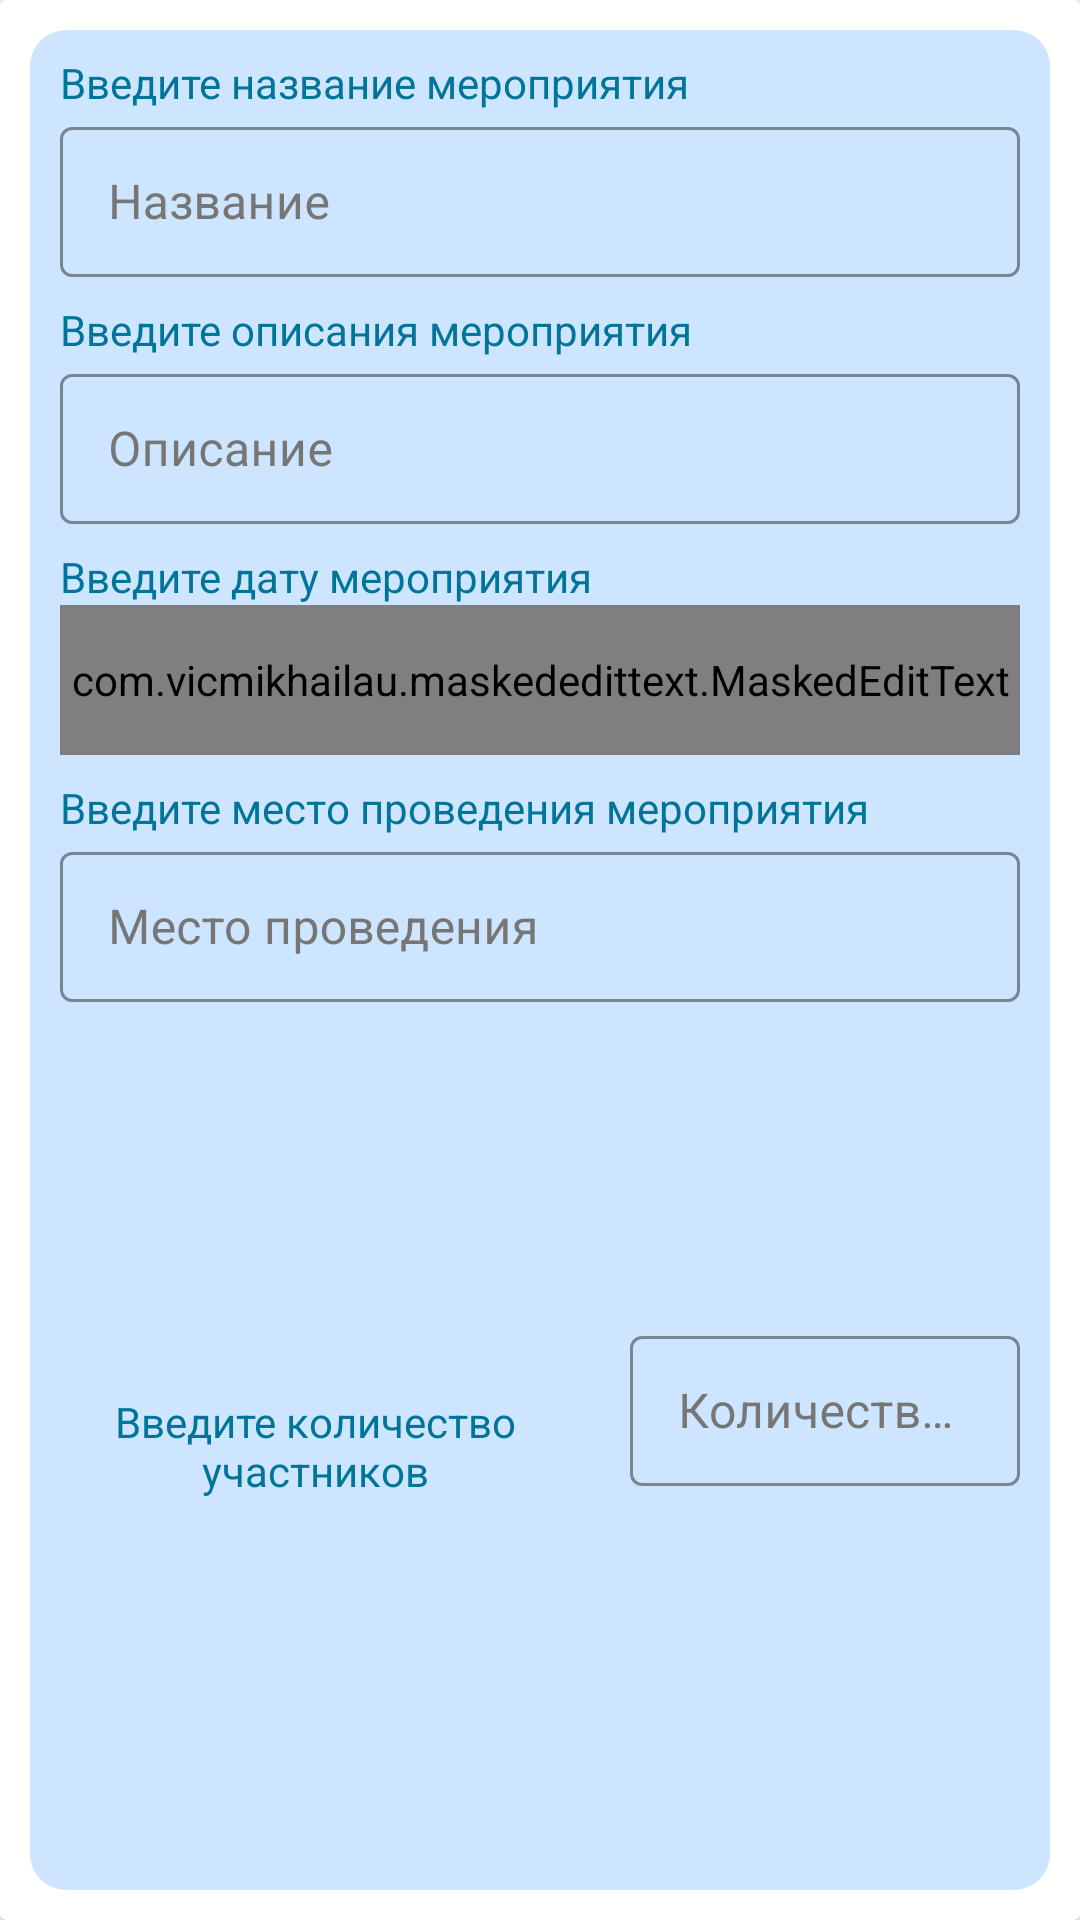

Produce the Android XML layout that renders to this screen, including the resource entries it uses.
<!-- AndroidManifest.xml: application theme Theme.VolunteerApp -->
<!-- res/layout/window_add_event.xml -->
<?xml version="1.0" encoding="utf-8"?>
<androidx.cardview.widget.CardView xmlns:android="http://schemas.android.com/apk/res/android"
    android:layout_width="match_parent"
    android:layout_height="wrap_content"
    xmlns:app="http://schemas.android.com/apk/res-auto"
    xmlns:mask="http://schemas.android.com/tools"
    android:backgroundTint="@color/white">

    <LinearLayout
        android:layout_width="match_parent"
        android:layout_height="match_parent"
        android:background="@drawable/layout_bg"
        android:orientation="vertical"
        android:layout_margin="10dp">

        <TextView
            android:id="@+id/textView"
            android:layout_marginTop="8dp"
            android:layout_width="match_parent"
            android:layout_height="wrap_content"
            android:layout_marginStart="10dp"
            android:layout_marginEnd="10dp"
            android:textColor="@color/primary"
            android:text="@string/enter_title_of_event" />

        <com.google.android.material.textfield.TextInputLayout
            android:id="@+id/eventTitleLayout"
            android:layout_marginStart="10dp"
            android:layout_marginEnd="10dp"
            style="@style/Widget.MaterialComponents.TextInputLayout.OutlinedBox"
            android:layout_width="match_parent"
            android:layout_height="wrap_content"
            android:baselineAligned="false"
            android:textColorHint="@color/gray"
            app:boxStrokeColor="@color/primary"
            android:hint="@string/title">
            <EditText
                android:id="@+id/eventEditTextTitle"
                android:layout_width="match_parent"
                android:layout_height="50dp"
                android:ems="10"
                android:inputType="textPersonName" />
        </com.google.android.material.textfield.TextInputLayout>

        <TextView
            android:id="@+id/textView5"
            android:layout_marginTop="8dp"
            android:layout_width="match_parent"
            android:layout_height="wrap_content"
            android:layout_marginStart="10dp"
            android:layout_marginEnd="10dp"
            android:textColor="@color/primary"
            android:text="@string/enter_description_of_event" />
        <com.google.android.material.textfield.TextInputLayout
            android:id="@+id/eventDescriptionLayout"
            android:layout_marginStart="10dp"
            android:layout_marginEnd="10dp"
            style="@style/Widget.MaterialComponents.TextInputLayout.OutlinedBox"
            android:layout_width="match_parent"
            android:layout_height="wrap_content"
            android:baselineAligned="false"
            android:textColorHint="@color/gray"
            app:boxStrokeColor="@color/primary"
            android:hint="@string/description">
            <EditText
                android:id="@+id/eventEditTextDescription"
                android:layout_width="match_parent"
                android:layout_height="50dp"
                android:ems="10"
                android:inputType="textPersonName"/>
        </com.google.android.material.textfield.TextInputLayout>


        <TextView
            android:id="@+id/textView6"
            android:layout_marginTop="8dp"
            android:layout_width="match_parent"
            android:layout_height="wrap_content"
            android:layout_marginStart="10dp"
            android:layout_marginEnd="10dp"
            android:textColor="@color/primary"
            android:text="@string/enter_date_of_event" />

        <com.google.android.material.textfield.TextInputLayout
            android:id="@+id/eventDateLayout"
            android:layout_marginStart="10dp"
            android:layout_marginEnd="10dp"
            style="@style/Widget.MaterialComponents.TextInputLayout.OutlinedBox"
            android:layout_width="match_parent"
            android:layout_height="wrap_content"
            android:baselineAligned="false"
            android:textColorHint="@color/gray"
            app:boxStrokeColor="@color/primary"
            android:hint="@string/date">
            <com.vicmikhailau.maskededittext.MaskedEditText
                android:id="@+id/eventEditTextDate"
                android:layout_width="match_parent"
                android:layout_height="50dp"
                android:ems="10"
                android:inputType="date"
                mask:mask="####-##-##"/>
        </com.google.android.material.textfield.TextInputLayout>

        <TextView
            android:id="@+id/textView11"
            android:layout_marginTop="8dp"
            android:layout_width="match_parent"
            android:layout_height="wrap_content"
            android:layout_marginStart="10dp"
            android:layout_marginEnd="10dp"
            android:textColor="@color/primary"
            android:text="@string/enter_venue_of_event" />
        <com.google.android.material.textfield.TextInputLayout
            android:id="@+id/eventVenueLayout"
            android:layout_marginStart="10dp"
            android:layout_marginEnd="10dp"
            style="@style/Widget.MaterialComponents.TextInputLayout.OutlinedBox"
            android:layout_width="match_parent"
            android:layout_height="wrap_content"
            android:baselineAligned="false"
            android:textColorHint="@color/gray"
            app:boxStrokeColor="@color/primary"
            android:hint="@string/venue">
            <EditText
                android:id="@+id/eventEditTextVenue"
                android:layout_width="match_parent"
                android:layout_height="50dp"
                android:ems="10"
                android:inputType="textPersonName"/>
        </com.google.android.material.textfield.TextInputLayout>

        <LinearLayout
            android:layout_width="match_parent"
            android:layout_height="match_parent"
            android:layout_marginTop="10dp"
            android:layout_marginBottom="10dp"
            android:orientation="horizontal">

            <TextView
                android:id="@+id/textView7"
                android:layout_width="170dp"
                android:layout_height="match_parent"
                android:layout_marginStart="10dp"
                android:layout_marginEnd="10dp"
                android:gravity="center"
                android:text="@string/enter_quantity_of_participants"
                android:textColor="@color/primary" />

            <com.google.android.material.textfield.TextInputLayout
                android:id="@+id/eventQuantityMaxLayout"
                android:layout_marginStart="10dp"
                android:layout_marginEnd="10dp"
                style="@style/Widget.MaterialComponents.TextInputLayout.OutlinedBox"
                android:layout_width="match_parent"
                android:layout_height="wrap_content"
                android:baselineAligned="false"
                android:textColorHint="@color/gray"
                app:boxStrokeColor="@color/primary"
                android:hint="@string/quantity">
                <EditText
                    android:id="@+id/eventEditTextQuantityMax"
                    android:layout_width="match_parent"
                    android:layout_height="50dp"
                    android:ems="10"
                    android:inputType="number" />
            </com.google.android.material.textfield.TextInputLayout>
        </LinearLayout>

        <TextView
            android:id="@+id/textView9"
            android:layout_marginTop="8dp"
            android:layout_width="match_parent"
            android:layout_height="wrap_content"
            android:layout_marginStart="10dp"
            android:layout_marginEnd="10dp"
            android:textColor="@color/primary"
            android:text="@string/enter_time_of_event" />

        <LinearLayout
            android:layout_width="match_parent"
            android:layout_height="match_parent"
            android:orientation="horizontal">

            <TextView
                android:id="@+id/textView8"
                android:layout_marginStart="10dp"
                android:layout_width="wrap_content"
                android:layout_height="48dp"
                android:layout_weight="1"
                android:textSize="14sp"
                android:textAlignment="center"
                android:gravity="center"
                android:textColor="@color/primary"
                android:text="Часы:" />

            <Spinner
                android:id="@+id/spinnerHours"
                android:layout_width="80dp"
                android:layout_height="48dp"
                android:layout_weight="1"
                android:backgroundTint="@color/primary"
                android:contentDescription="spinner"/>

            <TextView
                android:id="@+id/textView10"
                android:layout_width="wrap_content"
                android:layout_height="48dp"
                android:textSize="14sp"
                android:layout_weight="1"
                android:textAlignment="center"
                android:gravity="center"
                android:textColor="@color/primary"
                android:text="Минуты:" />

            <Spinner
                android:id="@+id/spinnerMinutes"
                android:layout_marginEnd="10dp"
                android:layout_width="80dp"
                android:layout_height="48dp"
                android:layout_weight="1"
                android:backgroundTint="@color/primary"
                android:contentDescription="spinner"/>
        </LinearLayout>
    </LinearLayout>
</androidx.cardview.widget.CardView>
<!-- resources referenced by this layout -->
<resources>
  <color name="gray">#767676</color>
  <color name="primary">#007499</color>
  <color name="white">#FFFFFFFF</color>
  <!-- drawable layout_bg (drawable) -->
  <?xml version="1.0" encoding="utf-8"?>
  <shape xmlns:android="http://schemas.android.com/apk/res/android">
      <solid android:color="@color/light_primary"/>
      <corners android:radius="12dp"/>
      <padding android:left="0dp" android:top="0dp" android:right="0dp" android:bottom="0dp" />
  
  </shape>
  <string name="date">Дата</string>
  <string name="description">Описание</string>
  <string name="enter_date_of_event">Введите дату мероприятия</string>
  <string name="enter_description_of_event">Введите описания мероприятия</string>
  <string name="enter_quantity_of_participants">Введите количество участников</string>
  <string name="enter_time_of_event">Выберите время мероприятия</string>
  <string name="enter_title_of_event">Введите название мероприятия</string>
  <string name="enter_venue_of_event">Введите место проведения мероприятия</string>
  <string name="quantity">Количество участников</string>
  <string name="title">Название</string>
  <string name="venue">Место проведения</string>
  <style name="Theme.VolunteerApp" parent="Theme.MaterialComponents.DayNight.NoActionBar">
          
          <item name="colorPrimary">@color/primary</item>
          <item name="colorPrimaryVariant">@color/purple_700</item>
          <item name="colorOnPrimary">@color/white</item>
          
          <item name="colorSecondary">@color/teal_200</item>
          <item name="colorSecondaryVariant">@color/primary</item>
          <item name="colorOnSecondary">@color/black</item>
          
          <item name="android:statusBarColor">@color/primary</item>
          
      </style>
  <color name="light_primary">#cde5ff</color>
  <color name="purple_700">#FF3700B3</color>
  <color name="teal_200">#FF03DAC5</color>
  <color name="black">#FF000000</color>
</resources>
